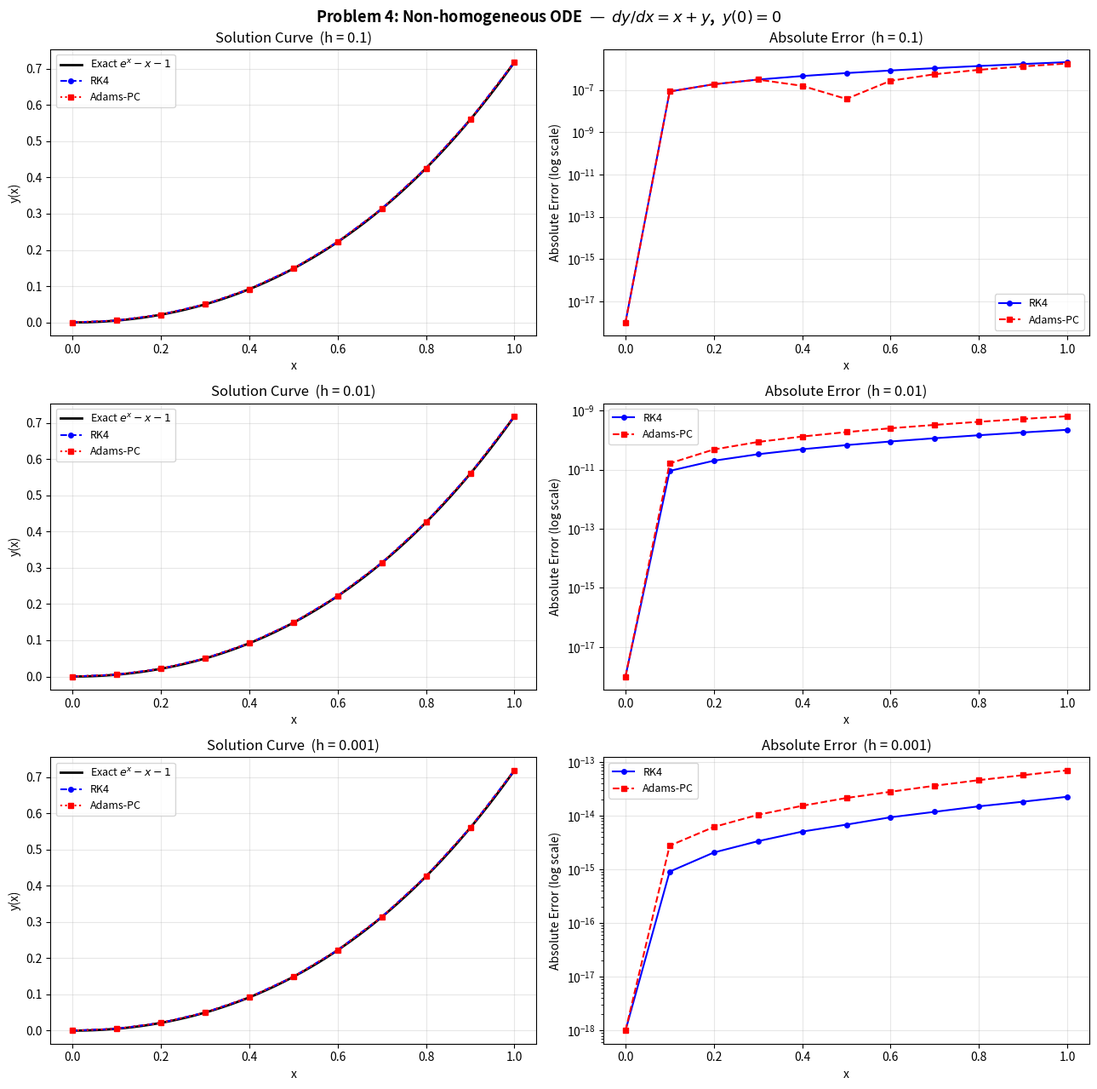

Here is the Python script that generated this plot:
"""
Problem 4: Non-homogeneous First-Order Linear ODE — Option A (3×2 Grid)
  dy/dx = x + y,  y(0) = 0,  x in [0, 1]
  Exact solution: y(x) = exp(x) - x - 1

All 3 step sizes in ONE figure using a 3×2 grid.
Each row = one step size; left col = solution curve, right col = absolute error.
"""

import numpy as np
import matplotlib.pyplot as plt


# ── ODE definition ─────────────────────────────────────────────
def f(x, y):
    return x + y

def exact(x):
    return np.exp(x) - x - 1


# ── RK4 ────────────────────────────────────────────────────────
def rk4(f, x0, y0, h, N):
    xs, ys = [x0], [y0]
    x, y = x0, y0
    for _ in range(N):
        k1 = h * f(x, y)
        k2 = h * f(x + h/2, y + k1/2)
        k3 = h * f(x + h/2, y + k2/2)
        k4 = h * f(x + h,   y + k3)
        y  = y + (k1 + 2*k2 + 2*k3 + k4) / 6
        x  = x + h
        xs.append(x); ys.append(y)
    return np.array(xs), np.array(ys)


# ── Adams Predictor-Corrector (PECE) ───────────────────────────
def adams_pc(f, x0, y0, h, N):
    xs_s, ys_s = rk4(f, x0, y0, h, 3)
    xs = list(xs_s)
    ys = list(ys_s)
    fs = [f(xs[i], ys[i]) for i in range(4)]
    for n in range(3, N):
        x_new = xs[n] + h
        yp = ys[n] + (h/24)*(55*fs[n] - 59*fs[n-1] + 37*fs[n-2] - 9*fs[n-3])
        fp = f(x_new, yp)
        yc = ys[n] + (h/24)*(9*fp + 19*fs[n] - 5*fs[n-1] + fs[n-2])
        fc = f(x_new, yc)
        xs.append(x_new); ys.append(yc); fs.append(fc)
    return np.array(xs), np.array(ys)


# ── Compute results ─────────────────────────────────────────────
step_sizes = [0.1, 0.01, 0.001]
results = {}

for h in step_sizes:
    N = int(round(1.0 / h))
    x_rk4, y_rk4 = rk4(f, 0.0, 0.0, h, N)
    x_apc, y_apc = adams_pc(f, 0.0, 0.0, h, N)
    results[h] = {
        "x_rk4": x_rk4, "y_rk4": y_rk4,
        "x_apc": x_apc, "y_apc": y_apc,
        "err_rk4": np.abs(exact(x_rk4) - y_rk4),
        "err_apc": np.abs(exact(x_apc) - y_apc),
    }


# ── Option A: 3×2 grid figure ──────────────────────────────────
x_fine = np.linspace(0, 1, 400)

fig, axes = plt.subplots(3, 2, figsize=(13, 13))
fig.suptitle(r"Problem 4: Non-homogeneous ODE  —  $dy/dx = x + y$,  $y(0)=0$",
             fontsize=13, fontweight='bold')

for row, h in enumerate(step_sizes):
    r = results[h]
    N = int(round(1.0 / h))
    step = 1 if h == 0.1 else (10 if h == 0.01 else 100)
    idx = list(range(0, N+1, step))

    # Left: solution curve
    ax_sol = axes[row, 0]
    ax_sol.plot(x_fine, exact(x_fine), 'k-', lw=2,
                label=r'Exact $e^x - x - 1$')
    ax_sol.plot(r["x_rk4"][idx], r["y_rk4"][idx], 'b--o', ms=4, label='RK4')
    ax_sol.plot(r["x_apc"][idx], r["y_apc"][idx], 'r:s',  ms=4, label='Adams-PC')
    ax_sol.set_xlabel('x'); ax_sol.set_ylabel('y(x)')
    ax_sol.set_title(f'Solution Curve  (h = {h})')
    ax_sol.legend(fontsize=9); ax_sol.grid(True, alpha=0.3)

    # Right: absolute error
    ax_err = axes[row, 1]
    ax_err.semilogy(r["x_rk4"][idx], r["err_rk4"][idx] + 1e-18,
                    'b-o', ms=4, label='RK4')
    ax_err.semilogy(r["x_apc"][idx], r["err_apc"][idx] + 1e-18,
                    'r--s', ms=4, label='Adams-PC')
    ax_err.set_xlabel('x'); ax_err.set_ylabel('Absolute Error (log scale)')
    ax_err.set_title(f'Absolute Error  (h = {h})')
    ax_err.legend(fontsize=9); ax_err.grid(True, alpha=0.3)

plt.tight_layout()
plt.savefig("problem4_option_a_grid.png", dpi=150, bbox_inches='tight')
print("Saved -> problem4_option_a_grid.png")
plt.show()
